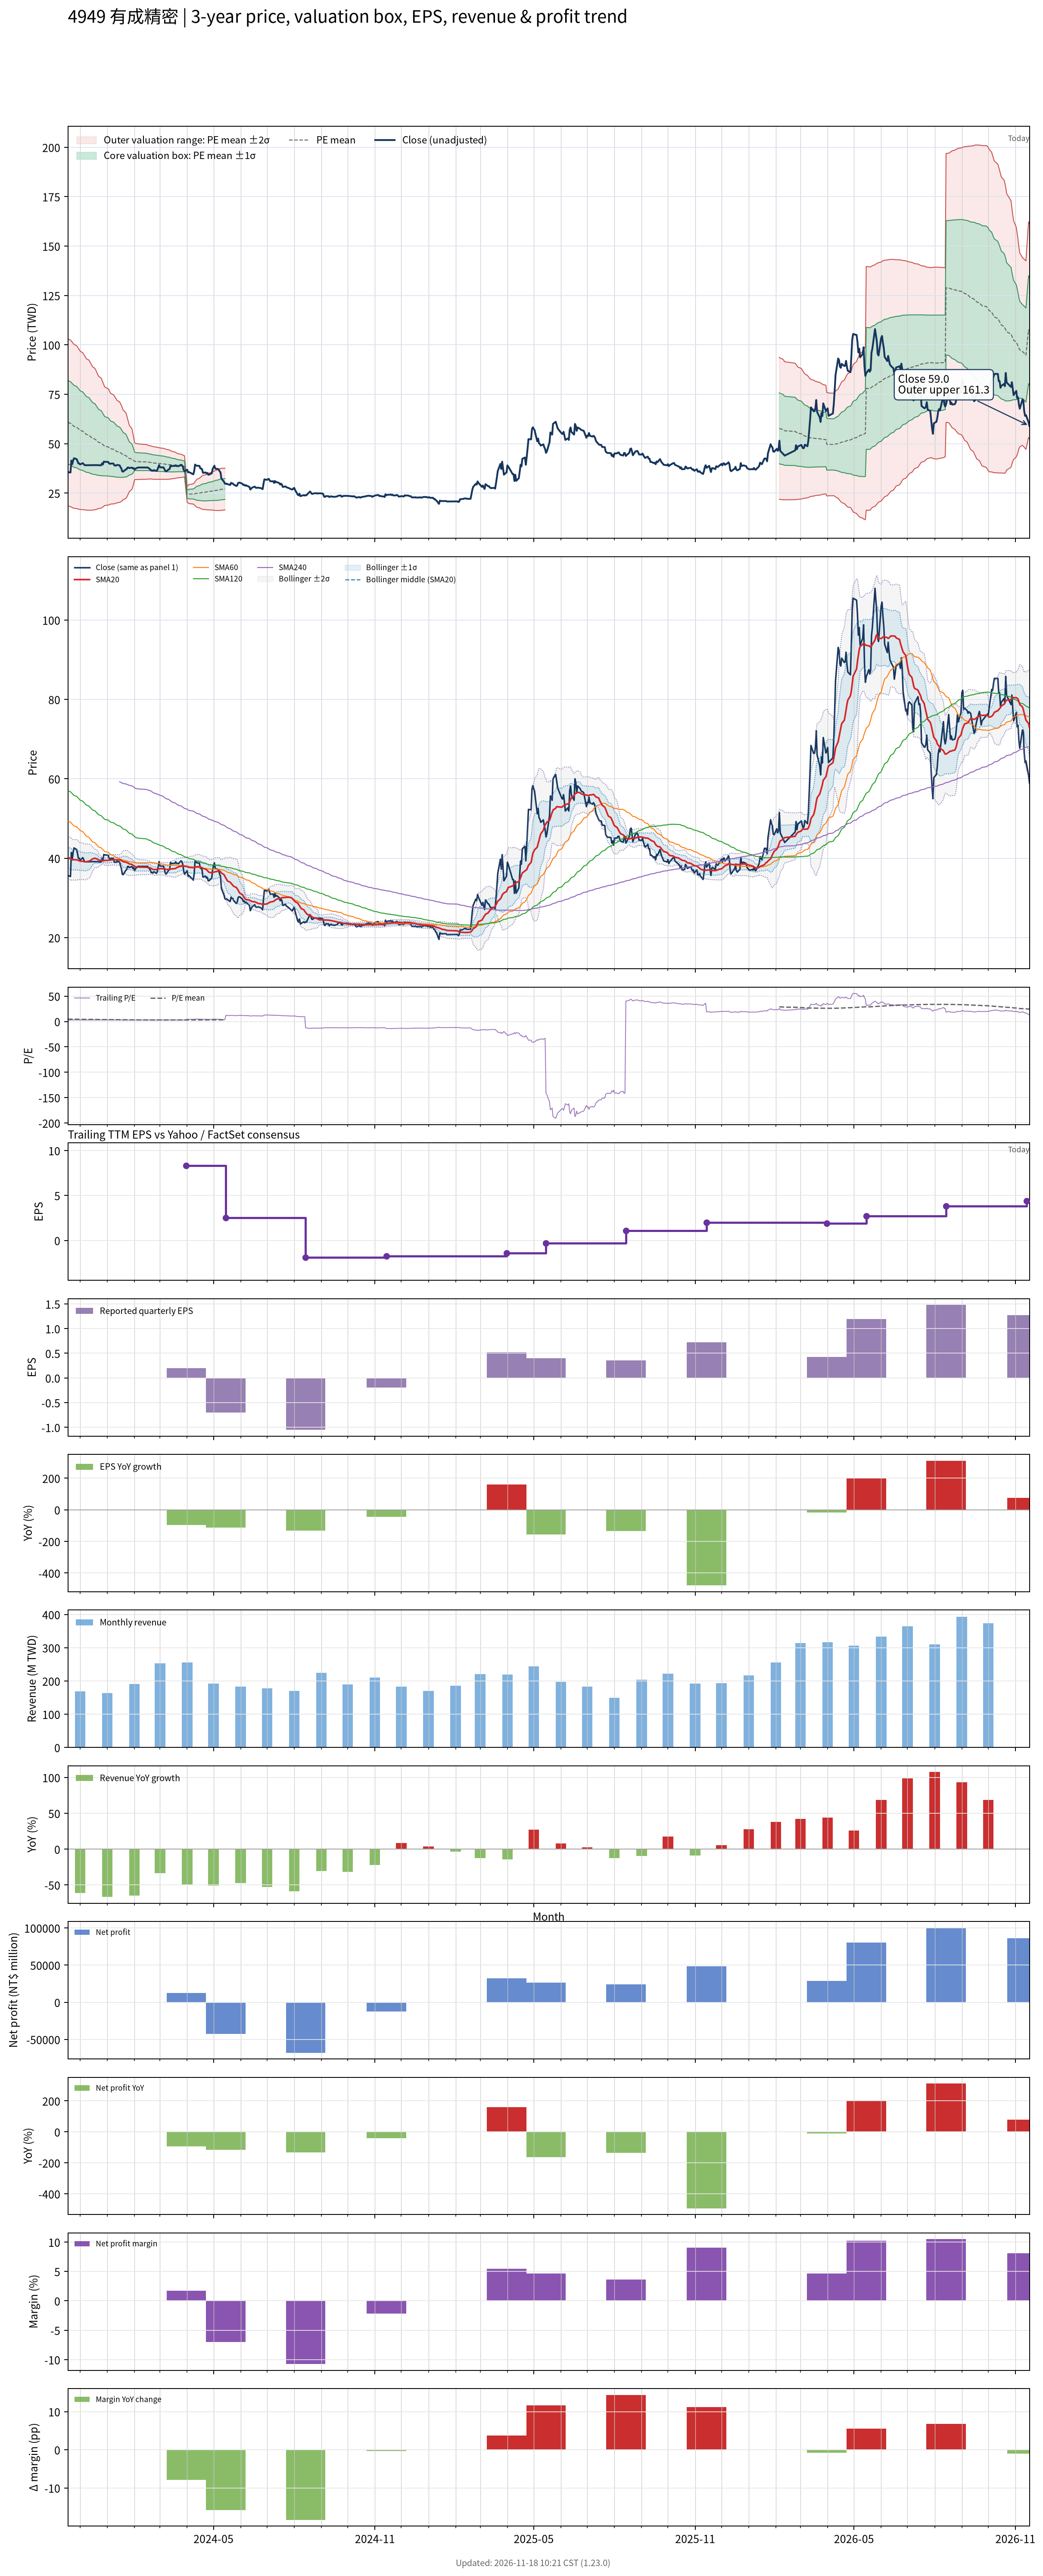

The file beside this chart, header and first rows:
# chart-version: skill-stock-dynamic-val…
date, close, available_date, period_end, eps, ttm_eps, pe, pe_mean, pe_std, price_m2, price_m1, price_mean, price_p1, price_p2, forward_eps, forward_pe, forward_pe_mean, forward_pe_std, forward_price_m2, forward_price_m1, forward_price_mean, forward_price_p1, forward_price_p2, sma20
2023-11-17, 35.65, 2023-11-14, 2023-09-30, -0.34, 13.14, 2.713, 4.623, 1.607, 18.51, 39.63, 60.75, 81.87, 103, , , , , , , , , , 40.28
2023-11-20, 35.4, 2023-11-14, 2023-09-30, -0.34, 13.14, 2.694, 4.589, 1.604, 18.14, 39.22, 60.3, 81.38, 102.5, , , , , , , , , , 39.81
2023-11-21, 41.45, 2023-11-14, 2023-09-30, -0.34, 13.14, 3.154, 4.559, 1.598, 17.93, 38.92, 59.91, 80.9, 101.9, , , , , , , , , , 39.76
2023-11-22, 39.65, 2023-11-14, 2023-09-30, -0.34, 13.14, 3.018, 4.529, 1.592, 17.68, 38.59, 59.51, 80.42, 101.3, , , , , , , , , , 39.63
2023-11-23, 41.5, 2023-11-14, 2023-09-30, -0.34, 13.14, 3.158, 4.5, 1.585, 17.47, 38.3, 59.14, 79.97, 100.8, , , , , , , , , , 39.61
2023-11-24, 42.6, 2023-11-14, 2023-09-30, -0.34, 13.14, 3.242, 4.473, 1.578, 17.31, 38.04, 58.77, 79.5, 100.2, , , , , , , , , , 39.62
2023-11-27, 42.2, 2023-11-14, 2023-09-30, -0.34, 13.14, 3.212, 4.443, 1.568, 17.18, 37.78, 58.38, 78.98, 99.58, , , , , , , , , , 39.6
2023-11-28, 41.2, 2023-11-14, 2023-09-30, -0.34, 13.14, 3.135, 4.413, 1.558, 17.05, 37.52, 57.98, 78.45, 98.91, , , , , , , , , , 39.56
2023-11-29, 40, 2023-11-14, 2023-09-30, -0.34, 13.14, 3.044, 4.382, 1.548, 16.9, 37.24, 57.58, 77.92, 98.25, , , , , , , , , , 39.46
2023-11-30, 40, 2023-11-14, 2023-09-30, -0.34, 13.14, 3.044, 4.351, 1.537, 16.78, 36.98, 57.18, 77.37, 97.57, , , , , , , , , , 39.35
2023-12-01, 39.5, 2023-11-14, 2023-09-30, -0.34, 13.14, 3.006, 4.319, 1.524, 16.69, 36.72, 56.75, 76.78, 96.81, , , , , , , , , , 39.27
2023-12-04, 40.15, 2023-11-14, 2023-09-30, -0.34, 13.14, 3.056, 4.287, 1.51, 16.64, 36.49, 56.33, 76.18, 96.02, , , , , , , , , , 39.23
2023-12-05, 39.7, 2023-11-14, 2023-09-30, -0.34, 13.14, 3.021, 4.256, 1.497, 16.57, 36.25, 55.92, 75.6, 95.27, , , , , , , , , , 39.17
2023-12-06, 39.15, 2023-11-14, 2023-09-30, -0.34, 13.14, 2.979, 4.224, 1.484, 16.51, 36.01, 55.51, 75.01, 94.51, , , , , , , , , , 39.13
2023-12-07, 39.1, 2023-11-14, 2023-09-30, -0.34, 13.14, 2.976, 4.194, 1.471, 16.44, 35.77, 55.11, 74.44, 93.77, , , , , , , , , , 39.08
2023-12-08, 39.1, 2023-11-14, 2023-09-30, -0.34, 13.14, 2.976, 4.163, 1.458, 16.39, 35.55, 54.7, 73.86, 93.02, , , , , , , , , , 39.12
2023-12-11, 39.1, 2023-11-14, 2023-09-30, -0.34, 13.14, 2.976, 4.133, 1.445, 16.34, 35.32, 54.31, 73.3, 92.29, , , , , , , , , , 39.27
2023-12-12, 39.15, 2023-11-14, 2023-09-30, -0.34, 13.14, 2.979, 4.103, 1.431, 16.31, 35.11, 53.91, 72.71, 91.51, , , , , , , , , , 39.33
2023-12-13, 39.1, 2023-11-14, 2023-09-30, -0.34, 13.14, 2.976, 4.073, 1.415, 16.32, 34.92, 53.51, 72.11, 90.71, , , , , , , , , , 39.48
2023-12-14, 39.15, 2023-11-14, 2023-09-30, -0.34, 13.14, 2.979, 4.043, 1.4, 16.33, 34.73, 53.12, 71.51, 89.91, , , , , , , , , , 39.64
2023-12-15, 39.15, 2023-11-14, 2023-09-30, -0.34, 13.14, 2.979, 4.011, 1.381, 16.42, 34.57, 52.71, 70.85, 88.99, , , , , , , , , , 39.82
2023-12-18, 39.15, 2023-11-14, 2023-09-30, -0.34, 13.14, 2.979, 3.98, 1.36, 16.54, 34.42, 52.29, 70.17, 88.04, , , , , , , , , , 40.01
2023-12-19, 39.15, 2023-11-14, 2023-09-30, -0.34, 13.14, 2.979, 3.948, 1.339, 16.69, 34.28, 51.88, 69.47, 87.07, , , , , , , , , , 39.89
2023-12-20, 39.15, 2023-11-14, 2023-09-30, -0.34, 13.14, 2.979, 3.917, 1.318, 16.84, 34.15, 51.47, 68.79, 86.11, , , , , , , , , , 39.87
2023-12-21, 39.15, 2023-11-14, 2023-09-30, -0.34, 13.14, 2.979, 3.886, 1.296, 17.01, 34.04, 51.07, 68.1, 85.12, , , , , , , , , , 39.75
2023-12-22, 39.1, 2023-11-14, 2023-09-30, -0.34, 13.14, 2.976, 3.856, 1.274, 17.18, 33.93, 50.67, 67.41, 84.16, , , , , , , , , , 39.57
2023-12-25, 39.05, 2023-11-14, 2023-09-30, -0.34, 13.14, 2.972, 3.826, 1.251, 17.39, 33.83, 50.27, 66.71, 83.16, , , , , , , , , , 39.41
2023-12-26, 40.05, 2023-11-14, 2023-09-30, -0.34, 13.14, 3.048, 3.796, 1.225, 17.67, 33.77, 49.88, 65.98, 82.08, , , , , , , , , , 39.36
2023-12-27, 39.5, 2023-11-14, 2023-09-30, -0.34, 13.14, 3.006, 3.765, 1.198, 17.99, 33.73, 49.47, 65.22, 80.96, , , , , , , , , , 39.33
2023-12-28, 40.95, 2023-11-14, 2023-09-30, -0.34, 13.14, 3.116, 3.735, 1.169, 18.36, 33.72, 49.08, 64.44, 79.8, , , , , , , , , , 39.38
2023-12-29, 40.85, 2023-11-14, 2023-09-30, -0.34, 13.14, 3.109, 3.707, 1.141, 18.71, 33.71, 48.71, 63.7, 78.7, , , , , , , , , , 39.45
2024-01-02, 40.75, 2023-11-14, 2023-09-30, -0.34, 13.14, 3.101, 3.681, 1.12, 18.94, 33.65, 48.37, 63.09, 77.81, , , , , , , , , , 39.48
2024-01-03, 40, 2023-11-14, 2023-09-30, -0.34, 13.14, 3.044, 3.657, 1.102, 19.09, 33.57, 48.05, 62.54, 77.02, , , , , , , , , , 39.49
2024-01-04, 39.8, 2023-11-14, 2023-09-30, -0.34, 13.14, 3.029, 3.632, 1.081, 19.32, 33.52, 47.72, 61.92, 76.12, , , , , , , , , , 39.52
2024-01-05, 39.95, 2023-11-14, 2023-09-30, -0.34, 13.14, 3.04, 3.609, 1.064, 19.46, 33.44, 47.42, 61.41, 75.39, , , , , , , , , , 39.57
2024-01-08, 39.95, 2023-11-14, 2023-09-30, -0.34, 13.14, 3.04, 3.588, 1.051, 19.54, 33.35, 47.15, 60.95, 74.76, , , , , , , , , , 39.61
2024-01-09, 39, 2023-11-14, 2023-09-30, -0.34, 13.14, 2.968, 3.567, 1.038, 19.6, 33.24, 46.88, 60.51, 74.15, , , , , , , , , , 39.6
2024-01-10, 38.95, 2023-11-14, 2023-09-30, -0.34, 13.14, 2.964, 3.545, 1.022, 19.74, 33.16, 46.58, 60.01, 73.43, , , , , , , , , , 39.59
2024-01-11, 38.95, 2023-11-14, 2023-09-30, -0.34, 13.14, 2.964, 3.523, 1.004, 19.9, 33.09, 46.29, 59.48, 72.68, , , , , , , , , , 39.59
2024-01-12, 39.25, 2023-11-14, 2023-09-30, -0.34, 13.14, 2.987, 3.501, 0.9863, 20.08, 33.04, 46, 58.96, 71.92, , , , , , , , , , 39.59
2024-01-15, 39.05, 2023-11-14, 2023-09-30, -0.34, 13.14, 2.972, 3.478, 0.9669, 20.29, 33, 45.7, 58.41, 71.11, , , , , , , , , , 39.59
2024-01-16, 38.1, 2023-11-14, 2023-09-30, -0.34, 13.14, 2.9, 3.455, 0.947, 20.51, 32.96, 45.4, 57.84, 70.29, , , , , , , , , , 39.53
2024-01-17, 37.45, 2023-11-14, 2023-09-30, -0.34, 13.14, 2.85, 3.431, 0.9247, 20.78, 32.93, 45.08, 57.23, 69.38, , , , , , , , , , 39.45
2024-01-18, 36, 2023-11-14, 2023-09-30, -0.34, 13.14, 2.74, 3.404, 0.8957, 21.19, 32.95, 44.72, 56.49, 68.26, , , , , , , , , , 39.29
2024-01-19, 35.85, 2023-11-14, 2023-09-30, -0.34, 13.14, 2.728, 3.376, 0.8628, 21.68, 33.02, 44.36, 55.69, 67.03, , , , , , , , , , 39.13
2024-01-22, 36.95, 2023-11-14, 2023-09-30, -0.34, 13.14, 2.812, 3.349, 0.8284, 22.23, 33.11, 44, 54.89, 65.77, , , , , , , , , , 39.02
2024-01-23, 37.1, 2023-11-14, 2023-09-30, -0.34, 13.14, 2.823, 3.322, 0.7911, 22.86, 33.25, 43.65, 54.04, 64.43, , , , , , , , , , 38.92
2024-01-24, 37.9, 2023-11-14, 2023-09-30, -0.34, 13.14, 2.884, 3.293, 0.7419, 23.77, 33.52, 43.27, 53.02, 62.76, , , , , , , , , , 38.81
2024-01-25, 37.95, 2023-11-14, 2023-09-30, -0.34, 13.14, 2.888, 3.265, 0.6932, 24.69, 33.8, 42.91, 52.02, 61.13, , , , , , , , , , 38.74
2024-01-26, 37.65, 2023-11-14, 2023-09-30, -0.34, 13.14, 2.865, 3.238, 0.6399, 25.73, 34.14, 42.54, 50.95, 59.36, , , , , , , , , , 38.57
2024-01-29, 37.9, 2023-11-14, 2023-09-30, -0.34, 13.14, 2.884, 3.211, 0.5831, 26.87, 34.53, 42.19, 49.85, 57.51, , , , , , , , , , 38.42
2024-01-30, 37.45, 2023-11-14, 2023-09-30, -0.34, 13.14, 2.85, 3.183, 0.518, 28.22, 35.02, 41.83, 48.64, 55.44, , , , , , , , , , 38.26
2024-01-31, 37.65, 2023-11-14, 2023-09-30, -0.34, 13.14, 2.865, 3.157, 0.4476, 29.72, 35.6, 41.48, 47.36, 53.24, , , , , , , , , , 38.14
2024-02-01, 36.85, 2023-11-14, 2023-09-30, -0.34, 13.14, 2.804, 3.129, 0.3562, 31.76, 36.44, 41.12, 45.8, 50.48, , , , , , , , , , 37.99
2024-02-02, 37.35, 2023-11-14, 2023-09-30, -0.34, 13.14, 2.842, 3.121, 0.3503, 31.8, 36.4, 41.01, 45.61, 50.21, , , , , , , , , , 37.87
2024-02-05, 37.95, 2023-11-14, 2023-09-30, -0.34, 13.14, 2.888, 3.112, 0.3422, 31.89, 36.39, 40.89, 45.38, 49.88, , , , , , , , , , 37.77
2024-02-15, 37.95, 2023-11-14, 2023-09-30, -0.34, 13.14, 2.888, 3.103, 0.3338, 32, 36.38, 40.77, 45.16, 49.54, , , , , , , , , , 37.71
2024-02-16, 37.95, 2023-11-14, 2023-09-30, -0.34, 13.14, 2.888, 3.094, 0.3249, 32.11, 36.38, 40.65, 44.92, 49.19, , , , , , , , , , 37.66
2024-02-19, 37, 2023-11-14, 2023-09-30, -0.34, 13.14, 2.816, 3.086, 0.3199, 32.14, 36.35, 40.55, 44.75, 48.95, , , , , , , , , , 37.56
... 667 more rows
